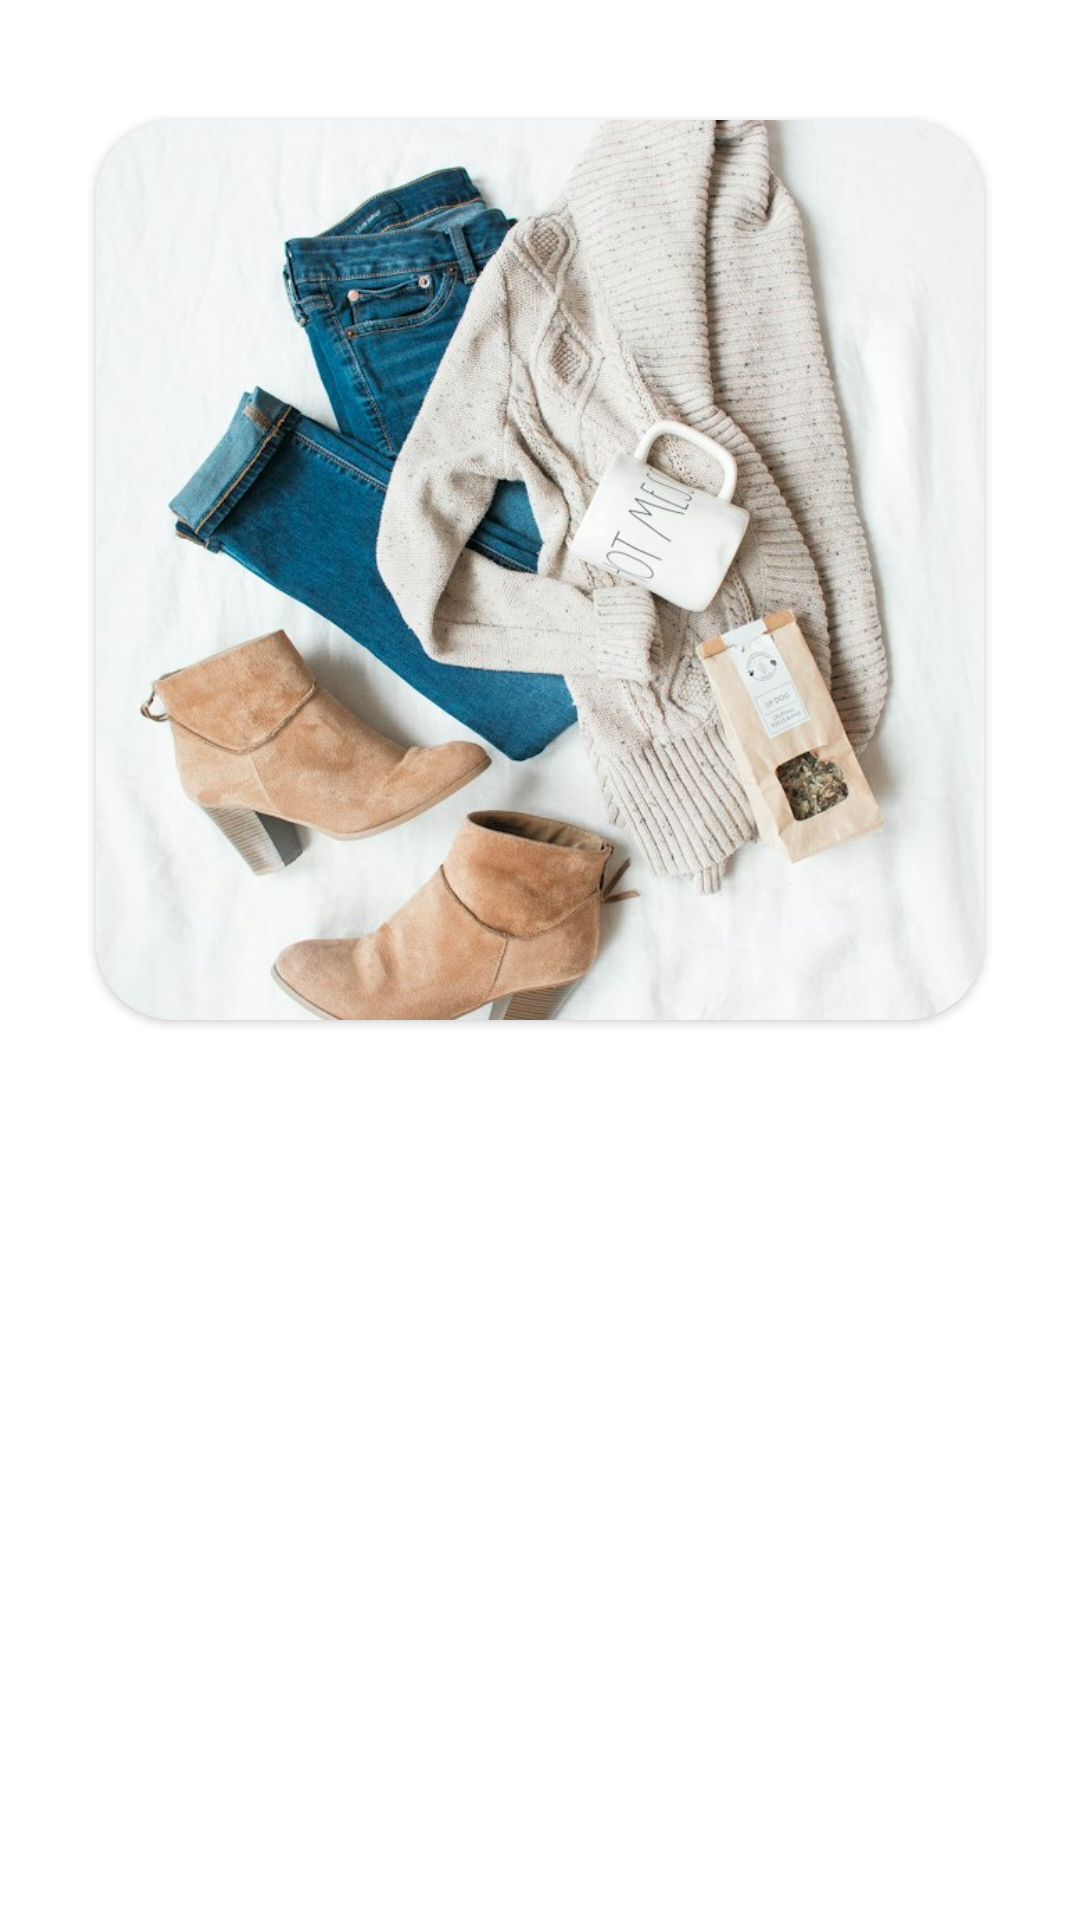

Reconstruct the res/layout file that produces this screen, plus the resources it refers to.
<!-- AndroidManifest.xml: application theme Theme.Shoppie -->
<!-- res/layout/cell_onboarding_layout.xml -->
<?xml version="1.0" encoding="utf-8"?>
<androidx.constraintlayout.widget.ConstraintLayout
    xmlns:android="http://schemas.android.com/apk/res/android"
    android:layout_width="match_parent"
    android:layout_height="match_parent"
    xmlns:app="http://schemas.android.com/apk/res-auto"
    xmlns:tools="http://schemas.android.com/tools">
    
    <androidx.cardview.widget.CardView
        android:id="@+id/cvOnboardingImage"
        android:layout_width="match_parent"
        android:layout_height="300dp"
        app:cardCornerRadius="26dp"
        android:elevation="8dp"
        android:layout_marginTop="40dp"
        android:layout_marginHorizontal="32dp"
        app:layout_constraintTop_toTopOf="parent"
        app:layout_constraintStart_toStartOf="parent"
        app:layout_constraintEnd_toEndOf="parent"
        >
        <androidx.appcompat.widget.AppCompatImageView
            android:id="@+id/ivPics"
            android:layout_width="match_parent"
            android:layout_height="match_parent"
            app:srcCompat="@drawable/pic3"
            android:scaleType="centerCrop"
            />

    </androidx.cardview.widget.CardView>

    <androidx.appcompat.widget.AppCompatTextView
        android:id="@+id/tvTitle"
        android:layout_width="0dp"
        android:layout_height="wrap_content"
        tools:text="Various Collection of the Latest Products"
        android:fontFamily="@font/rubik_bold"
        android:textSize="20sp"
        android:gravity="center"
        android:layout_marginHorizontal="16dp"
        android:layout_marginTop="60dp"
        android:textColor="@color/black"
        app:layout_constraintStart_toStartOf="@id/cvOnboardingImage"
        app:layout_constraintEnd_toEndOf="@id/cvOnboardingImage"
        app:layout_constraintTop_toBottomOf="@id/cvOnboardingImage"
        />


    <androidx.appcompat.widget.AppCompatTextView
        android:id="@+id/tvSubTitle"
        android:layout_width="0dp"
        android:layout_height="wrap_content"
        tools:text="Complete collection of brands and sizes"
        android:fontFamily="@font/rubik_medium"
        android:textSize="16sp"
        android:gravity="center"
        android:layout_marginHorizontal="12dp"
        android:layout_marginVertical="30dp"
        android:textColor="@color/black45"
        app:layout_constraintStart_toStartOf="@id/cvOnboardingImage"
        app:layout_constraintEnd_toEndOf="@id/cvOnboardingImage"
        app:layout_constraintTop_toBottomOf="@id/tvTitle"
        app:layout_constraintBottom_toBottomOf="parent"
        />



</androidx.constraintlayout.widget.ConstraintLayout>
<!-- resources referenced by this layout -->
<resources>
  <color name="black">#FF000000</color>
  <color name="black45">#73000000</color>
  <!-- drawable pic3: jpg bitmap (drawable, 117503 bytes) -->
  <style name="Theme.Shoppie" parent="Base.Theme.Shoppie" />
  <style name="Base.Theme.Shoppie" parent="Theme.Material3.DayNight.NoActionBar">
          
          
          <item name="colorPrimary">@color/primary_violet</item>
          <item name="background">@color/white</item>
          <item name="android:colorBackground">@color/white</item>
          <item name="android:statusBarColor">@color/transparent</item>
          <item name="android:windowLightStatusBar">true</item>
      </style>
  <color name="primary_violet">#514EB7</color>
  <color name="white">#FFFFFFFF</color>
  <color name="transparent">#00000000</color>
</resources>
